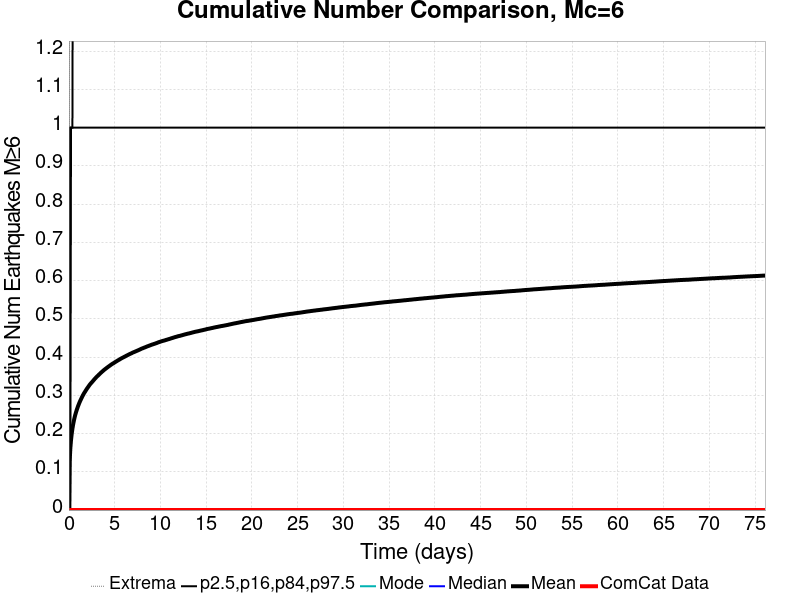

Data behind this chart, as committed beside it:
Time (days), ComCat Data, Simulation Mean, Simulation Median, Simulation Mode, Simulation Minimum, Simulation Maximum, 2.5 %-ile, 16 %-ile, 84 %-ile, 97.5 %-ile
0.0, 0.0, 0.0, 0.0, 0.0, 0.0, 0.0, 0.0, 0.0, 0.0, 0.0
0.07616, 0.0, 0.1257, 0.0, 0.0, 0.0, 4.0, 0.0, 0.0, 0.0, 1.0
0.1523, 0.0, 0.1614, 0.0, 0.0, 0.0, 4.0, 0.0, 0.0, 0.0, 1.0
0.2285, 0.0, 0.1832, 0.0, 0.0, 0.0, 5.0, 0.0, 0.0, 1.0, 1.0
0.3046, 0.0, 0.1999, 0.0, 0.0, 0.0, 5.0, 0.0, 0.0, 1.0, 1.0
0.3808, 0.0, 0.2127, 0.0, 0.0, 0.0, 5.0, 0.0, 0.0, 1.0, 1.0
0.457, 0.0, 0.2238, 0.0, 0.0, 0.0, 5.0, 0.0, 0.0, 1.0, 2.0
0.5331, 0.0, 0.2329, 0.0, 0.0, 0.0, 5.0, 0.0, 0.0, 1.0, 2.0
0.6093, 0.0, 0.2411, 0.0, 0.0, 0.0, 5.0, 0.0, 0.0, 1.0, 2.0
0.6854, 0.0, 0.2486, 0.0, 0.0, 0.0, 5.0, 0.0, 0.0, 1.0, 2.0
0.7616, 0.0, 0.2547, 0.0, 0.0, 0.0, 5.0, 0.0, 0.0, 1.0, 2.0
0.8378, 0.0, 0.2607, 0.0, 0.0, 0.0, 6.0, 0.0, 0.0, 1.0, 2.0
0.9139, 0.0, 0.2661, 0.0, 0.0, 0.0, 6.0, 0.0, 0.0, 1.0, 2.0
0.9901, 0.0, 0.2713, 0.0, 0.0, 0.0, 6.0, 0.0, 0.0, 1.0, 2.0
1.066, 0.0, 0.2759, 0.0, 0.0, 0.0, 6.0, 0.0, 0.0, 1.0, 2.0
1.142, 0.0, 0.2806, 0.0, 0.0, 0.0, 6.0, 0.0, 0.0, 1.0, 2.0
1.219, 0.0, 0.2848, 0.0, 0.0, 0.0, 6.0, 0.0, 0.0, 1.0, 2.0
1.295, 0.0, 0.2887, 0.0, 0.0, 0.0, 6.0, 0.0, 0.0, 1.0, 2.0
1.371, 0.0, 0.2926, 0.0, 0.0, 0.0, 6.0, 0.0, 0.0, 1.0, 2.0
1.447, 0.0, 0.2964, 0.0, 0.0, 0.0, 6.0, 0.0, 0.0, 1.0, 2.0
1.523, 0.0, 0.2999, 0.0, 0.0, 0.0, 6.0, 0.0, 0.0, 1.0, 2.0
1.599, 0.0, 0.3034, 0.0, 0.0, 0.0, 6.0, 0.0, 0.0, 1.0, 2.0
1.676, 0.0, 0.3063, 0.0, 0.0, 0.0, 6.0, 0.0, 0.0, 1.0, 2.0
1.752, 0.0, 0.3092, 0.0, 0.0, 0.0, 6.0, 0.0, 0.0, 1.0, 2.0
1.828, 0.0, 0.3122, 0.0, 0.0, 0.0, 6.0, 0.0, 0.0, 1.0, 2.0
1.904, 0.0, 0.3151, 0.0, 0.0, 0.0, 6.0, 0.0, 0.0, 1.0, 2.0
1.98, 0.0, 0.3179, 0.0, 0.0, 0.0, 6.0, 0.0, 0.0, 1.0, 2.0
2.056, 0.0, 0.3205, 0.0, 0.0, 0.0, 6.0, 0.0, 0.0, 1.0, 2.0
2.132, 0.0, 0.323, 0.0, 0.0, 0.0, 6.0, 0.0, 0.0, 1.0, 2.0
2.209, 0.0, 0.3256, 0.0, 0.0, 0.0, 6.0, 0.0, 0.0, 1.0, 2.0
2.285, 0.0, 0.3282, 0.0, 0.0, 0.0, 6.0, 0.0, 0.0, 1.0, 2.0
2.361, 0.0, 0.3304, 0.0, 0.0, 0.0, 6.0, 0.0, 0.0, 1.0, 2.0
2.437, 0.0, 0.3324, 0.0, 0.0, 0.0, 6.0, 0.0, 0.0, 1.0, 2.0
2.513, 0.0, 0.3343, 0.0, 0.0, 0.0, 6.0, 0.0, 0.0, 1.0, 2.0
2.589, 0.0, 0.3365, 0.0, 0.0, 0.0, 6.0, 0.0, 0.0, 1.0, 2.0
2.666, 0.0, 0.3387, 0.0, 0.0, 0.0, 6.0, 0.0, 0.0, 1.0, 2.0
2.742, 0.0, 0.3409, 0.0, 0.0, 0.0, 6.0, 0.0, 0.0, 1.0, 2.0
2.818, 0.0, 0.343, 0.0, 0.0, 0.0, 6.0, 0.0, 0.0, 1.0, 2.0
2.894, 0.0, 0.3448, 0.0, 0.0, 0.0, 6.0, 0.0, 0.0, 1.0, 2.0
2.97, 0.0, 0.3469, 0.0, 0.0, 0.0, 7.0, 0.0, 0.0, 1.0, 2.0
3.046, 0.0, 0.3488, 0.0, 0.0, 0.0, 7.0, 0.0, 0.0, 1.0, 2.0
3.123, 0.0, 0.3505, 0.0, 0.0, 0.0, 7.0, 0.0, 0.0, 1.0, 2.0
3.199, 0.0, 0.3521, 0.0, 0.0, 0.0, 7.0, 0.0, 0.0, 1.0, 2.0
3.275, 0.0, 0.3541, 0.0, 0.0, 0.0, 7.0, 0.0, 0.0, 1.0, 2.0
3.351, 0.0, 0.3558, 0.0, 0.0, 0.0, 7.0, 0.0, 0.0, 1.0, 2.0
3.427, 0.0, 0.3576, 0.0, 0.0, 0.0, 7.0, 0.0, 0.0, 1.0, 2.0
3.503, 0.0, 0.3593, 0.0, 0.0, 0.0, 7.0, 0.0, 0.0, 1.0, 2.0
3.58, 0.0, 0.3609, 0.0, 0.0, 0.0, 7.0, 0.0, 0.0, 1.0, 2.0
3.656, 0.0, 0.3625, 0.0, 0.0, 0.0, 7.0, 0.0, 0.0, 1.0, 2.0
3.732, 0.0, 0.3641, 0.0, 0.0, 0.0, 7.0, 0.0, 0.0, 1.0, 2.0
3.808, 0.0, 0.3658, 0.0, 0.0, 0.0, 7.0, 0.0, 0.0, 1.0, 2.0
3.884, 0.0, 0.3672, 0.0, 0.0, 0.0, 7.0, 0.0, 0.0, 1.0, 2.0
3.96, 0.0, 0.3687, 0.0, 0.0, 0.0, 7.0, 0.0, 0.0, 1.0, 2.0
4.037, 0.0, 0.37, 0.0, 0.0, 0.0, 7.0, 0.0, 0.0, 1.0, 2.0
4.113, 0.0, 0.3715, 0.0, 0.0, 0.0, 7.0, 0.0, 0.0, 1.0, 2.0
4.189, 0.0, 0.3729, 0.0, 0.0, 0.0, 7.0, 0.0, 0.0, 1.0, 2.0
4.265, 0.0, 0.3742, 0.0, 0.0, 0.0, 7.0, 0.0, 0.0, 1.0, 2.0
4.341, 0.0, 0.3755, 0.0, 0.0, 0.0, 7.0, 0.0, 0.0, 1.0, 2.0
4.417, 0.0, 0.3768, 0.0, 0.0, 0.0, 7.0, 0.0, 0.0, 1.0, 2.0
4.493, 0.0, 0.3781, 0.0, 0.0, 0.0, 7.0, 0.0, 0.0, 1.0, 2.0
... 940 more rows
